3-way image classification set "yolo_classification" from GitHub (BahayHakobo/Computer_vision_palm_tree); label vocabulary: black beetle damage, healthy trees, red beetle damage.

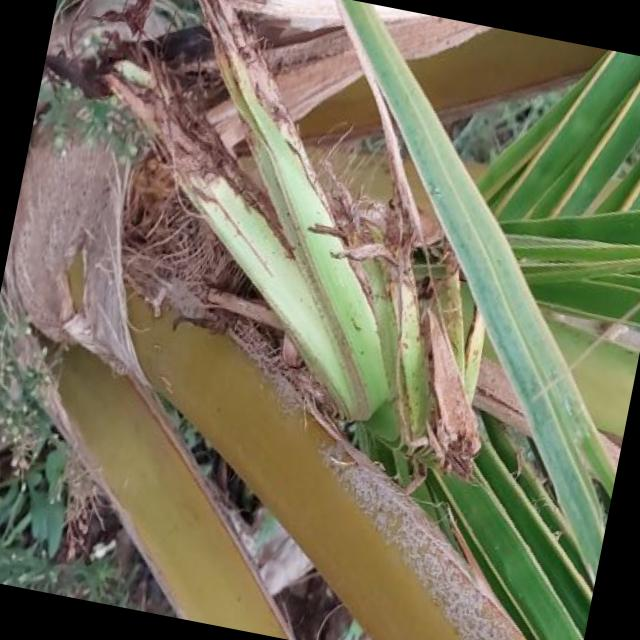
Label: black beetle damage

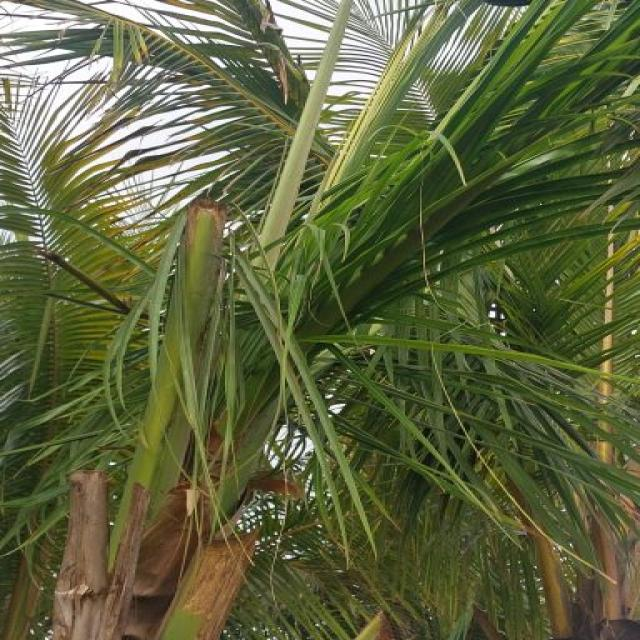
Label: black beetle damage

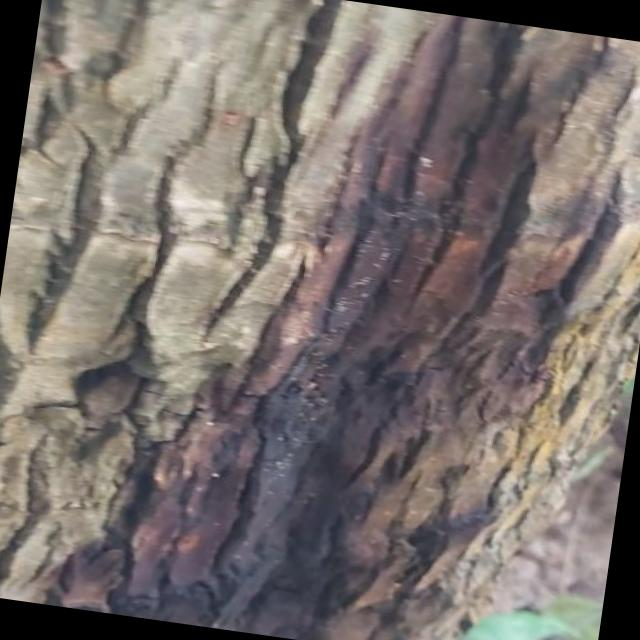
Label: red beetle damage

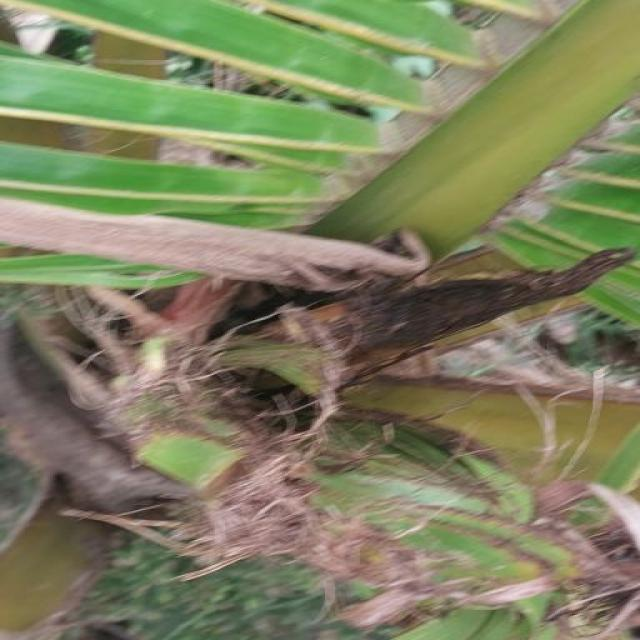
Label: black beetle damage

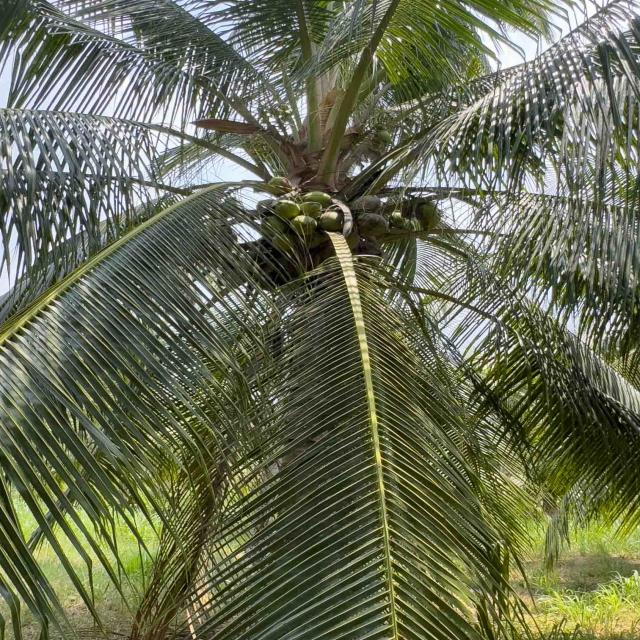
Label: healthy trees

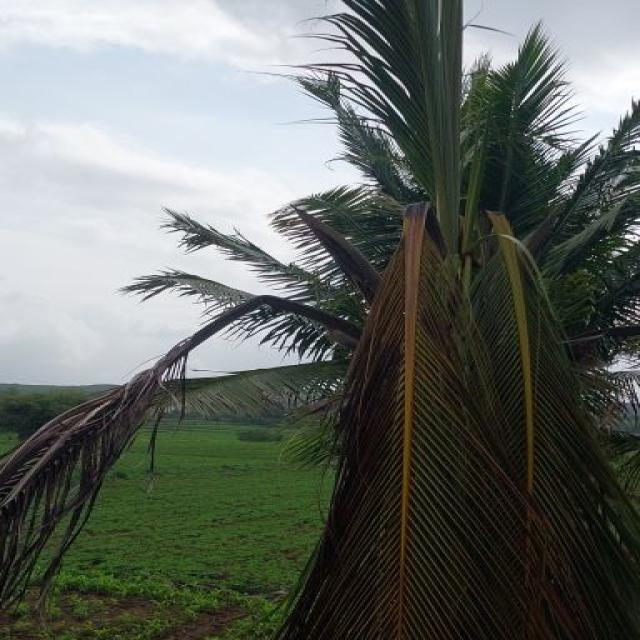
Label: red beetle damage
